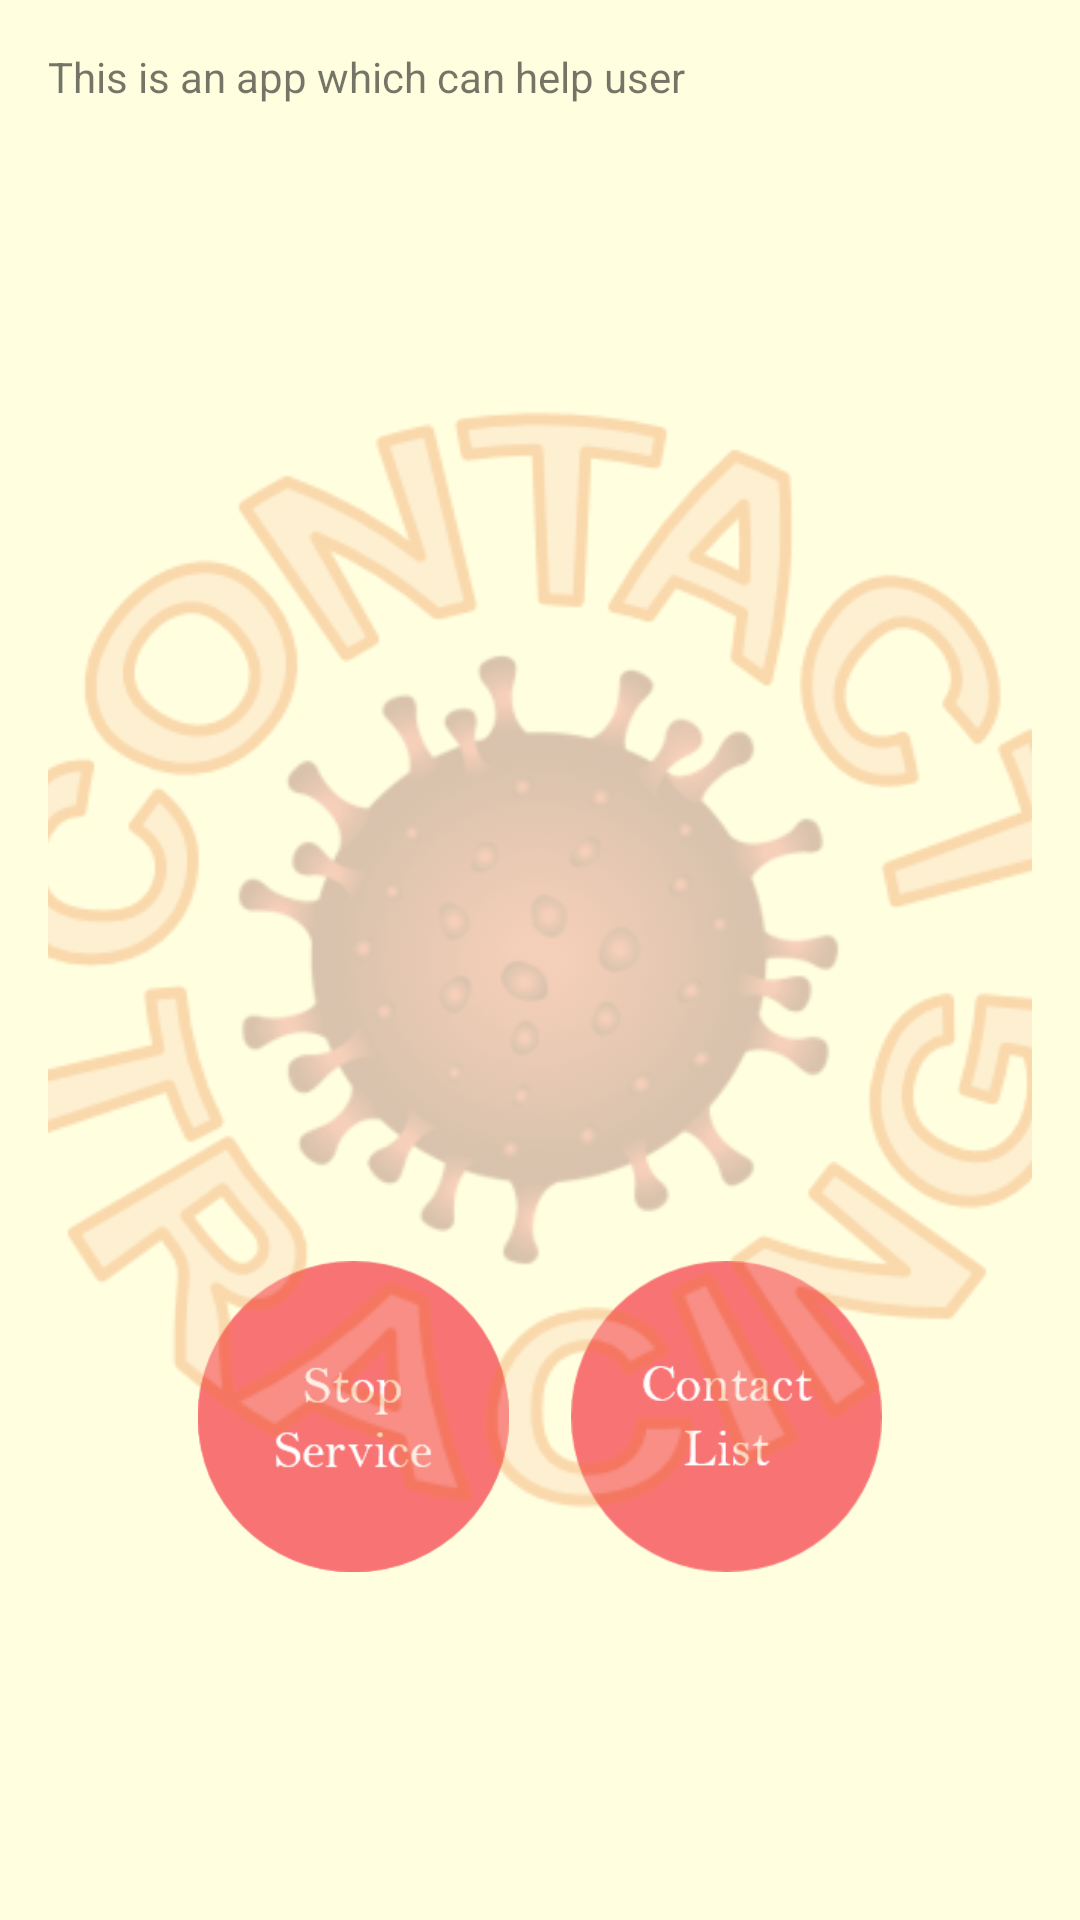

Here is an Android app screen rendered from its layout file. Give the layout XML and the strings, colors and styles it references.
<!-- AndroidManifest.xml: application theme AppTheme -->
<!-- res/layout/test.xml -->
<?xml version="1.0" encoding="utf-8"?>
<RelativeLayout xmlns:android="http://schemas.android.com/apk/res/android"
    xmlns:tools="http://schemas.android.com/tools"
    android:layout_width="match_parent"
    android:layout_height="match_parent"
    xmlns:app="http://schemas.android.com/apk/res-auto"
    android:paddingBottom="16dp"
    android:paddingLeft="16dp"
    android:paddingRight="16dp"
    android:paddingTop="16dp"
    android:background="#FFFFE0"
    tools:context="com.example.contact_tracing.Activity">



    <ImageButton
        android:id="@+id/btn_service"
        android:layout_width="wrap_content"
        android:layout_height="wrap_content"
        android:layout_weight="1"
        app:srcCompat="@mipmap/btn_service"
        android:background="@null"
        android:layout_marginBottom="100dp"
        android:layout_marginLeft="50dp"
        android:layout_alignParentBottom="true"/>

    <ImageButton
        android:id="@+id/btn_service_stop"
        android:layout_width="wrap_content"
        android:layout_height="wrap_content"
        android:layout_weight="1"
        app:srcCompat="@mipmap/btn_service_stop"
        android:background="@null"
        android:layout_marginBottom="100dp"
        android:layout_marginLeft="50dp"
        android:layout_alignParentBottom="true"/>


    <ImageButton
        android:id="@+id/btn_list"
        android:layout_width="wrap_content"
        android:layout_height="wrap_content"
        android:layout_weight="1"
        app:srcCompat="@mipmap/btn_list"
        android:layout_alignParentRight="true"
        android:background="@null"
        android:layout_marginBottom="100dp"
        android:layout_marginRight="50dp"
        android:layout_alignParentBottom="true"/>

    <TextView
        android:id="@+id/textView"
        android:layout_width="wrap_content"
        android:layout_height="wrap_content"
        android:layout_weight="1"
        android:text="This is an app which can help user" />


    <LinearLayout
        android:layout_width="fill_parent"
        android:layout_height="fill_parent"
        android:gravity="center|center_horizontal|center_vertical">

        <ImageView
            android:id="@+id/imageView"
            android:layout_width="400dp"
            android:layout_height="400dp"
            android:alpha="0.3"
            android:gravity="center_horizontal|center_vertical"
            app:layout_constraintBottom_toBottomOf="parent"
            app:layout_constraintEnd_toEndOf="parent"
            app:layout_constraintHorizontal_bias="0.5"
            app:layout_constraintStart_toStartOf="parent"
            app:layout_constraintTop_toTopOf="parent"
            app:srcCompat="@mipmap/icon_big" />




    </LinearLayout>


</RelativeLayout>
<!-- resources referenced by this layout -->
<resources>
  <!-- mipmap btn_list: png bitmap (mipmap-xhdpi, 4065 bytes) -->
  <!-- mipmap btn_service: png bitmap (mipmap-xhdpi, 4179 bytes) -->
  <!-- mipmap btn_service_stop: png bitmap (mipmap-xhdpi, 4311 bytes) -->
  <!-- mipmap icon_big: png bitmap (mipmap-xhdpi, 80146 bytes) -->
  <style name="AppTheme" parent="Theme.AppCompat.Light.NoActionBar">
          
          <item name="colorPrimary">#BFEFFF</item>
          <item name="colorPrimaryDark">#FFFFFF</item>
          <item name="colorAccent">@color/colorAccent</item>
          <item name="android:windowLightStatusBar">true</item>
      </style>
  <!-- not gathered from this repository: default colours our renderer supplied (Android Studio template values) -->
  <color name="colorAccent">#FF03DAC5</color>
</resources>
